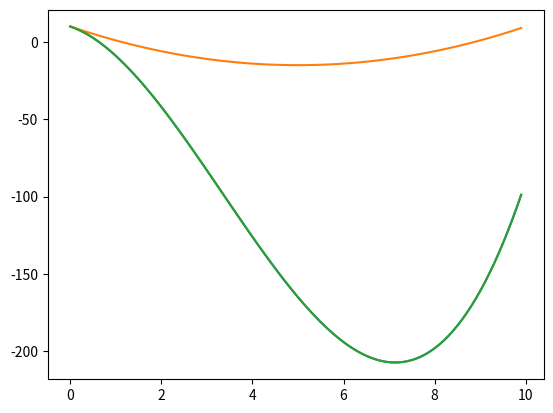

Write Python code to recreate this figure.
import matplotlib.pyplot as plt
import numpy as np

x = np.arange(0, 10, 0.1)

# y = x^2 - 10x + 10
y_2 = x ** 2 - 10 * x + 10

# y = x^3 - 10x^2 - 10x + 10
y_3 = x ** 3 - 10 * x ** 2 - 10 * x + 10
plt.plot(x, y_3)

plt.plot(x, y_2)
plt.plot(x, y_3)
plt.show()
